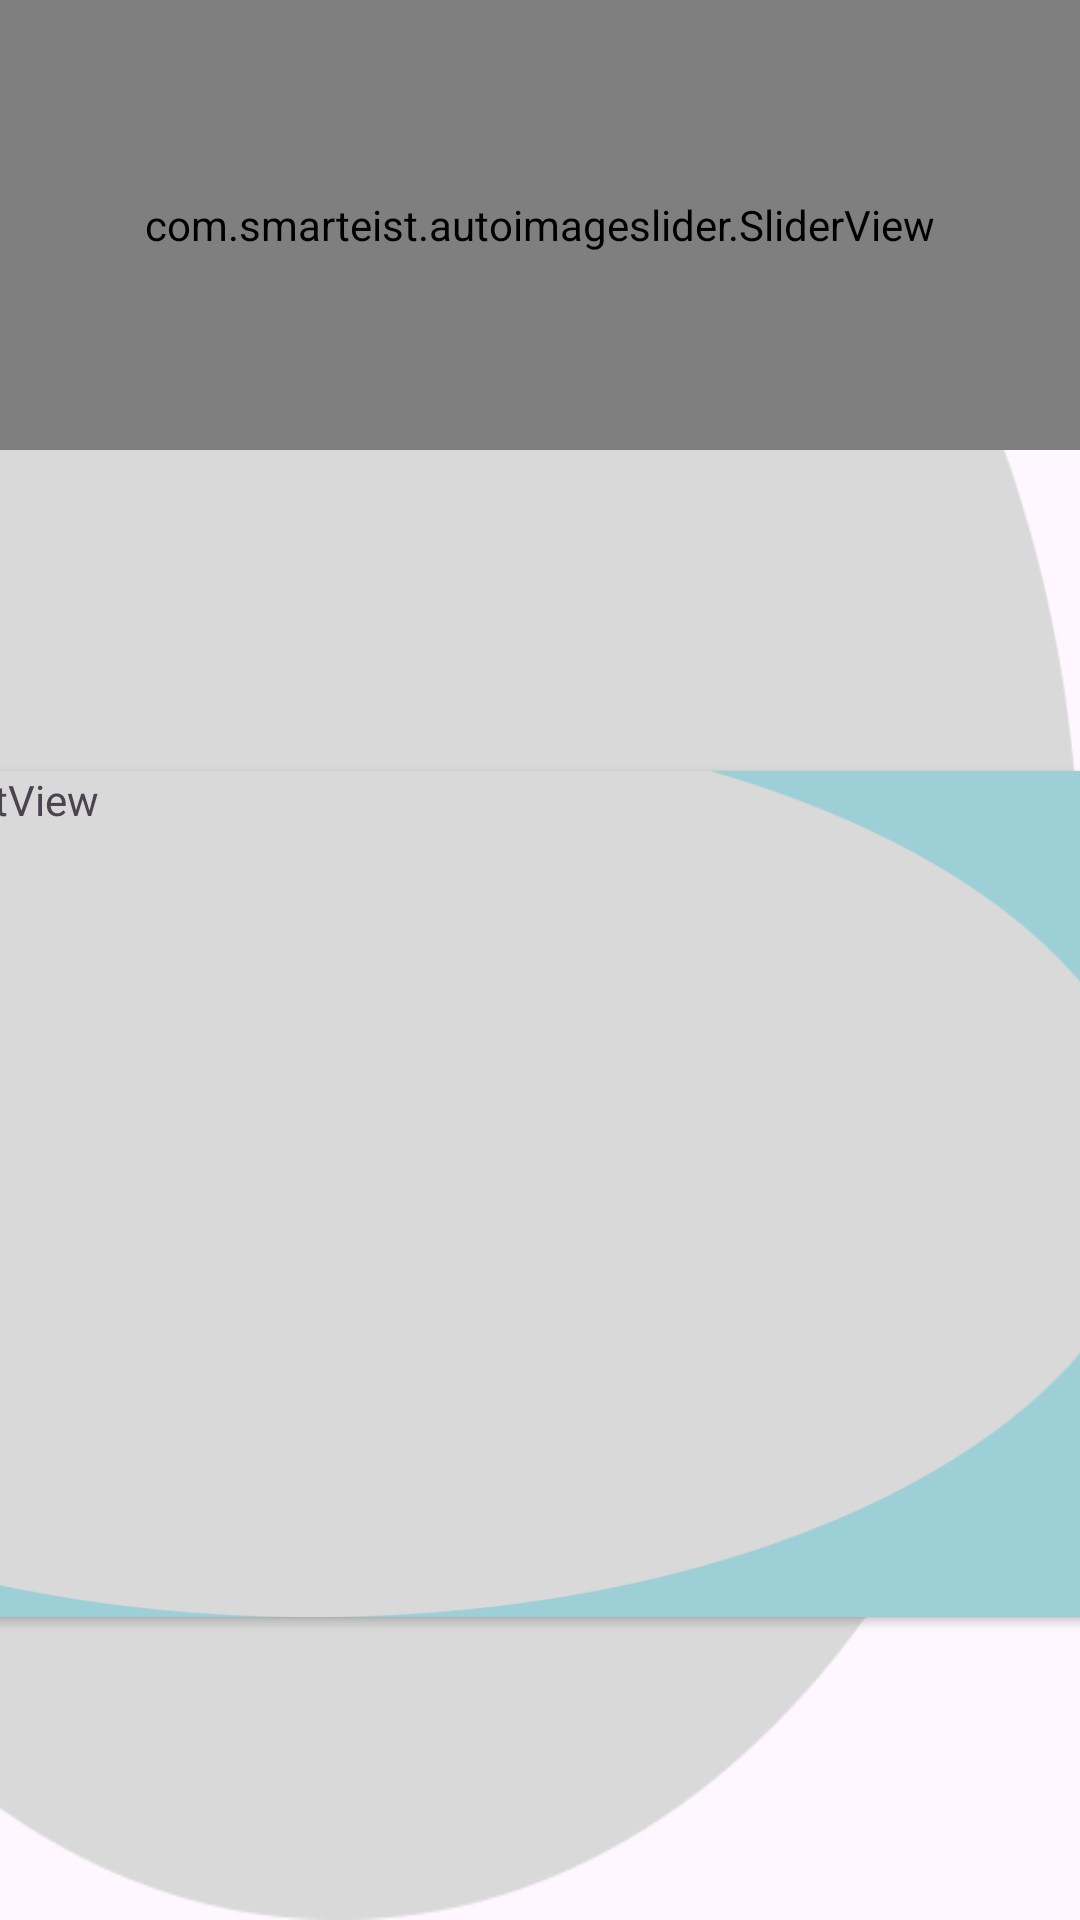

Write the Android layout XML for this screen, with the resource values it uses.
<!-- AndroidManifest.xml: application theme Theme.MyApplicationGuide -->
<!-- res/layout/activity_slider.xml -->
<?xml version="1.0" encoding="utf-8"?>
<androidx.constraintlayout.widget.ConstraintLayout xmlns:android="http://schemas.android.com/apk/res/android"
    xmlns:app="http://schemas.android.com/apk/res-auto"
    xmlns:tools="http://schemas.android.com/tools"
    android:layout_width="match_parent"
    android:layout_height="match_parent"
    android:background="@drawable/a"
    android:orientation="vertical"
    tools:context=".MainActivity">

    
    <com.smarteist.autoimageslider.SliderView
        android:id="@+id/InfoSlider"
        android:layout_width="match_parent"
        android:layout_height="150dp"
        app:layout_constraintBottom_toBottomOf="parent"
        app:layout_constraintEnd_toEndOf="parent"
        app:layout_constraintHorizontal_bias="0.0"
        app:layout_constraintStart_toStartOf="parent"
        app:layout_constraintTop_toTopOf="parent"
        app:layout_constraintVertical_bias="0.0"
        app:sliderAnimationDuration="600"
        app:sliderAutoCycleDirection="back_and_forth"
        app:sliderIndicatorAnimationDuration="600"
        app:sliderIndicatorEnabled="false"
        app:sliderIndicatorGravity="center_horizontal|bottom"
        app:sliderIndicatorMargin="15dp"
        app:sliderIndicatorOrientation="horizontal"
        app:sliderIndicatorPadding="3dp"
        app:sliderIndicatorRadius="2dp"
        app:sliderIndicatorSelectedColor="#5A5A5A"
        app:sliderIndicatorUnselectedColor="#FFF"
        app:sliderScrollTimeInSec="1">

    </com.smarteist.autoimageslider.SliderView>

    <androidx.cardview.widget.CardView
        android:layout_width="409dp"
        android:layout_height="wrap_content"
        android:background="@drawable/back_drawable"
        app:cardBackgroundColor="#9DCFD6"
        app:layout_constraintBottom_toBottomOf="parent"
        app:layout_constraintEnd_toEndOf="parent"
        app:layout_constraintStart_toStartOf="parent"
        app:layout_constraintTop_toBottomOf="@+id/InfoSlider"
        app:layout_constraintVertical_bias="0.514">

        <androidx.constraintlayout.widget.ConstraintLayout
            android:layout_width="match_parent"
            android:layout_height="282dp"
            android:background="@drawable/a">

            <TextView
                android:id="@+id/textView2"
                android:layout_width="wrap_content"
                android:layout_height="wrap_content"
                android:text="TextView" />
        </androidx.constraintlayout.widget.ConstraintLayout>
    </androidx.cardview.widget.CardView>

</androidx.constraintlayout.widget.ConstraintLayout>
<!-- resources referenced by this layout -->
<resources>
  <!-- drawable a: png bitmap (drawable, 6300 bytes) -->
  <!-- drawable back_drawable (drawable) -->
  <?xml version="1.0" encoding="utf-8"?>
  <shape xmlns:android="http://schemas.android.com/apk/res/android"
      android:shape="rectangle">
      
      <gradient
          android:angle="270"
          android:endColor="@color/white"
          android:startColor="#099EB5" />
  
  </shape>
  <style name="Theme.MyApplicationGuide" parent="Base.Theme.MyApplicationGuide" />
  <color name="white">#FFFFFFFF</color>
  <style name="Base.Theme.MyApplicationGuide" parent="Theme.Material3.DayNight.NoActionBar">
          
          
      </style>
</resources>
